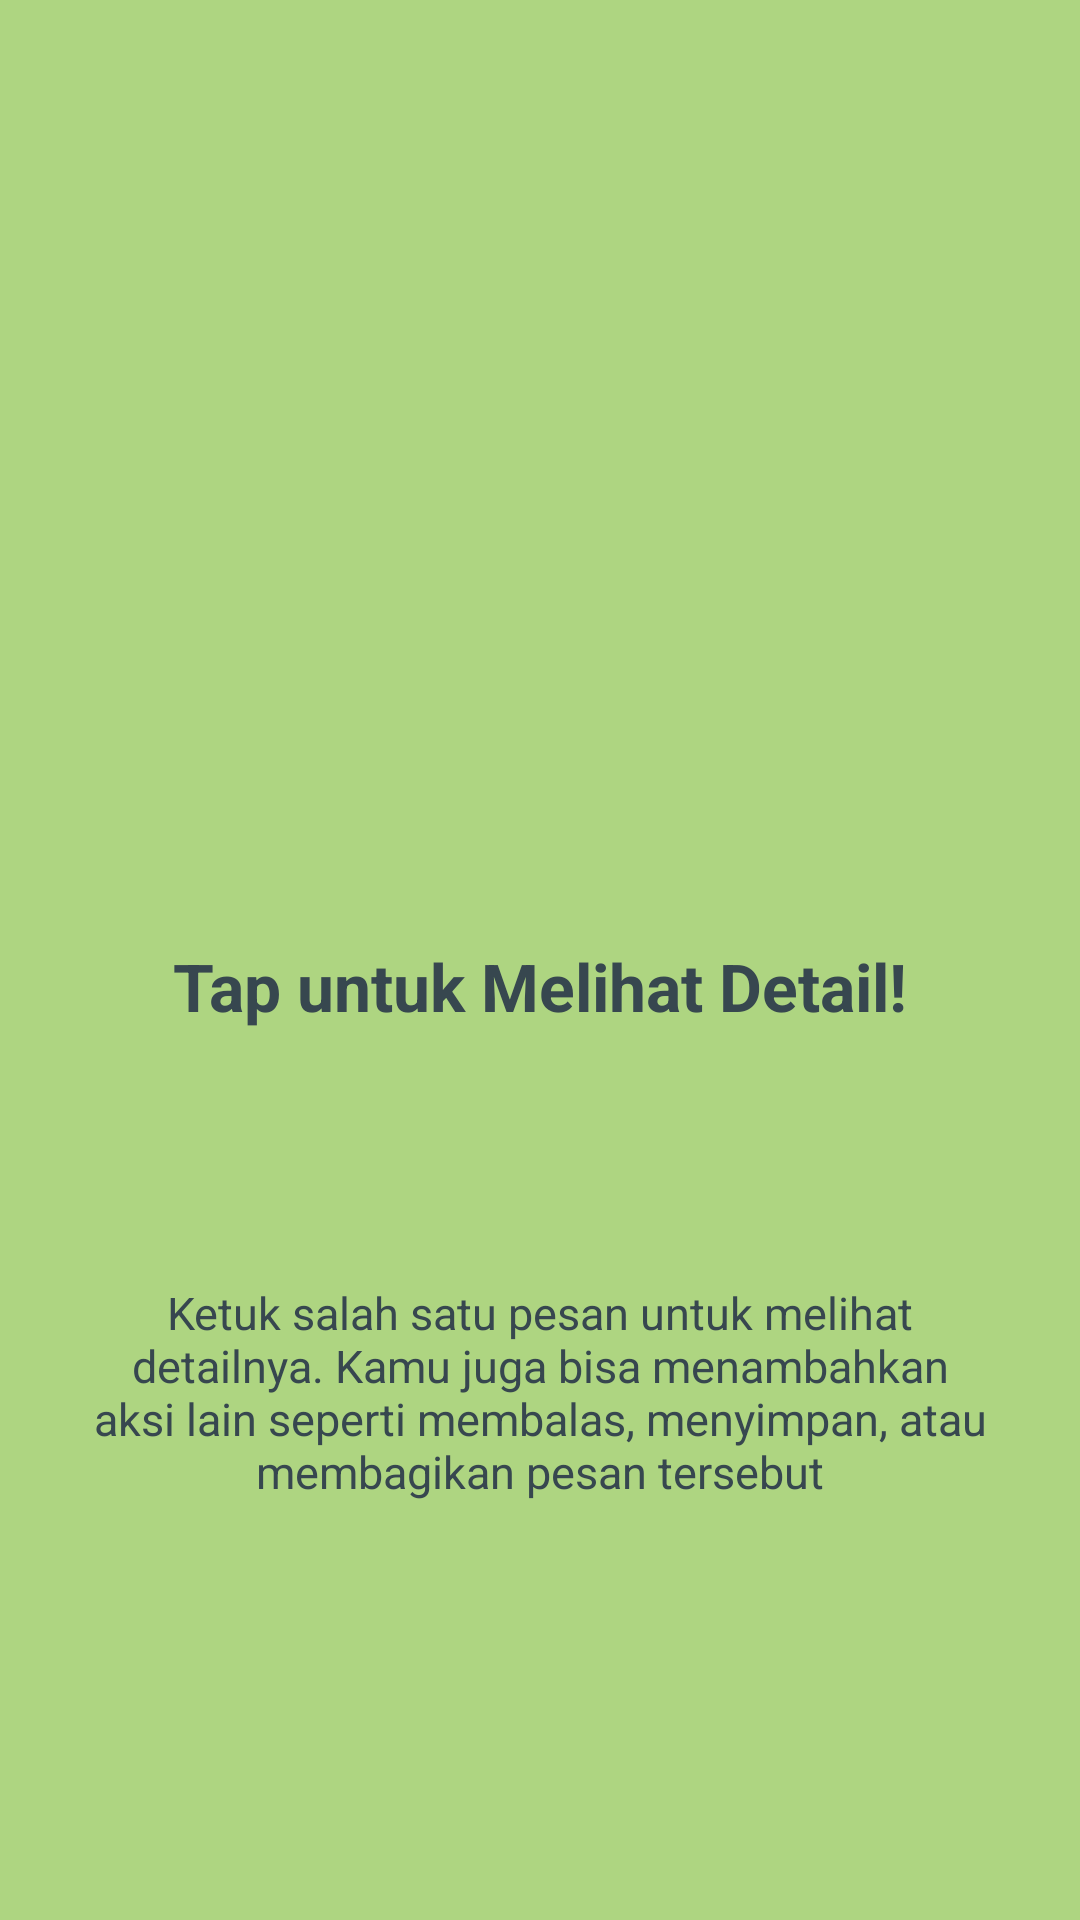

Android layout source for this screen:
<!-- AndroidManifest.xml: application theme Theme.AzraApps -->
<!-- res/layout/fragment_tutorial2.xml -->
<?xml version="1.0" encoding="utf-8"?>
<androidx.constraintlayout.widget.ConstraintLayout
    xmlns:android="http://schemas.android.com/apk/res/android"
    xmlns:app="http://schemas.android.com/apk/res-auto"
    android:layout_width="match_parent"
    android:layout_height="match_parent"
    android:background="#AED581"
    android:padding="24dp">

    <ImageView
        android:id="@+id/imgLogo2"
        android:layout_width="90dp"
        android:layout_height="90dp"
        android:layout_marginTop="148dp"
        android:contentDescription="Logo Tutorial 2"
        android:background="@drawable/ic_launcher_background"
        android:src="@drawable/ic_launcher_foreground"
        app:layout_constraintEnd_toEndOf="parent"
        app:layout_constraintStart_toStartOf="parent"
        app:layout_constraintTop_toTopOf="parent" />

    <TextView
        android:id="@+id/tvTitle2"
        android:layout_width="0dp"
        android:layout_height="wrap_content"
        android:layout_marginTop="52dp"
        android:text="Tap untuk Melihat Detail!"
        android:textAlignment="center"
        android:textColor="#37474F"
        android:textSize="22sp"
        android:textStyle="bold"
        app:layout_constraintEnd_toEndOf="parent"
        app:layout_constraintStart_toStartOf="parent"
        app:layout_constraintTop_toBottomOf="@id/imgLogo2" />

    <TextView
        android:id="@+id/tvDesc2"
        android:layout_width="0dp"
        android:layout_height="wrap_content"
        android:layout_marginTop="84dp"
        android:text="Ketuk salah satu pesan untuk melihat detailnya. Kamu juga bisa menambahkan aksi lain seperti membalas, menyimpan, atau membagikan pesan tersebut"
        android:textAlignment="center"
        android:textColor="#37474F"
        android:textSize="15sp"
        app:layout_constraintEnd_toEndOf="parent"
        app:layout_constraintStart_toStartOf="parent"
        app:layout_constraintTop_toBottomOf="@id/tvTitle2" />

</androidx.constraintlayout.widget.ConstraintLayout>
<!-- resources referenced by this layout -->
<resources>
  <style name="Theme.AzraApps" parent="Base.Theme.AzraApps" />
  <style name="Base.Theme.AzraApps" parent="Theme.Material3.DayNight.NoActionBar">
          
          
      </style>
</resources>
